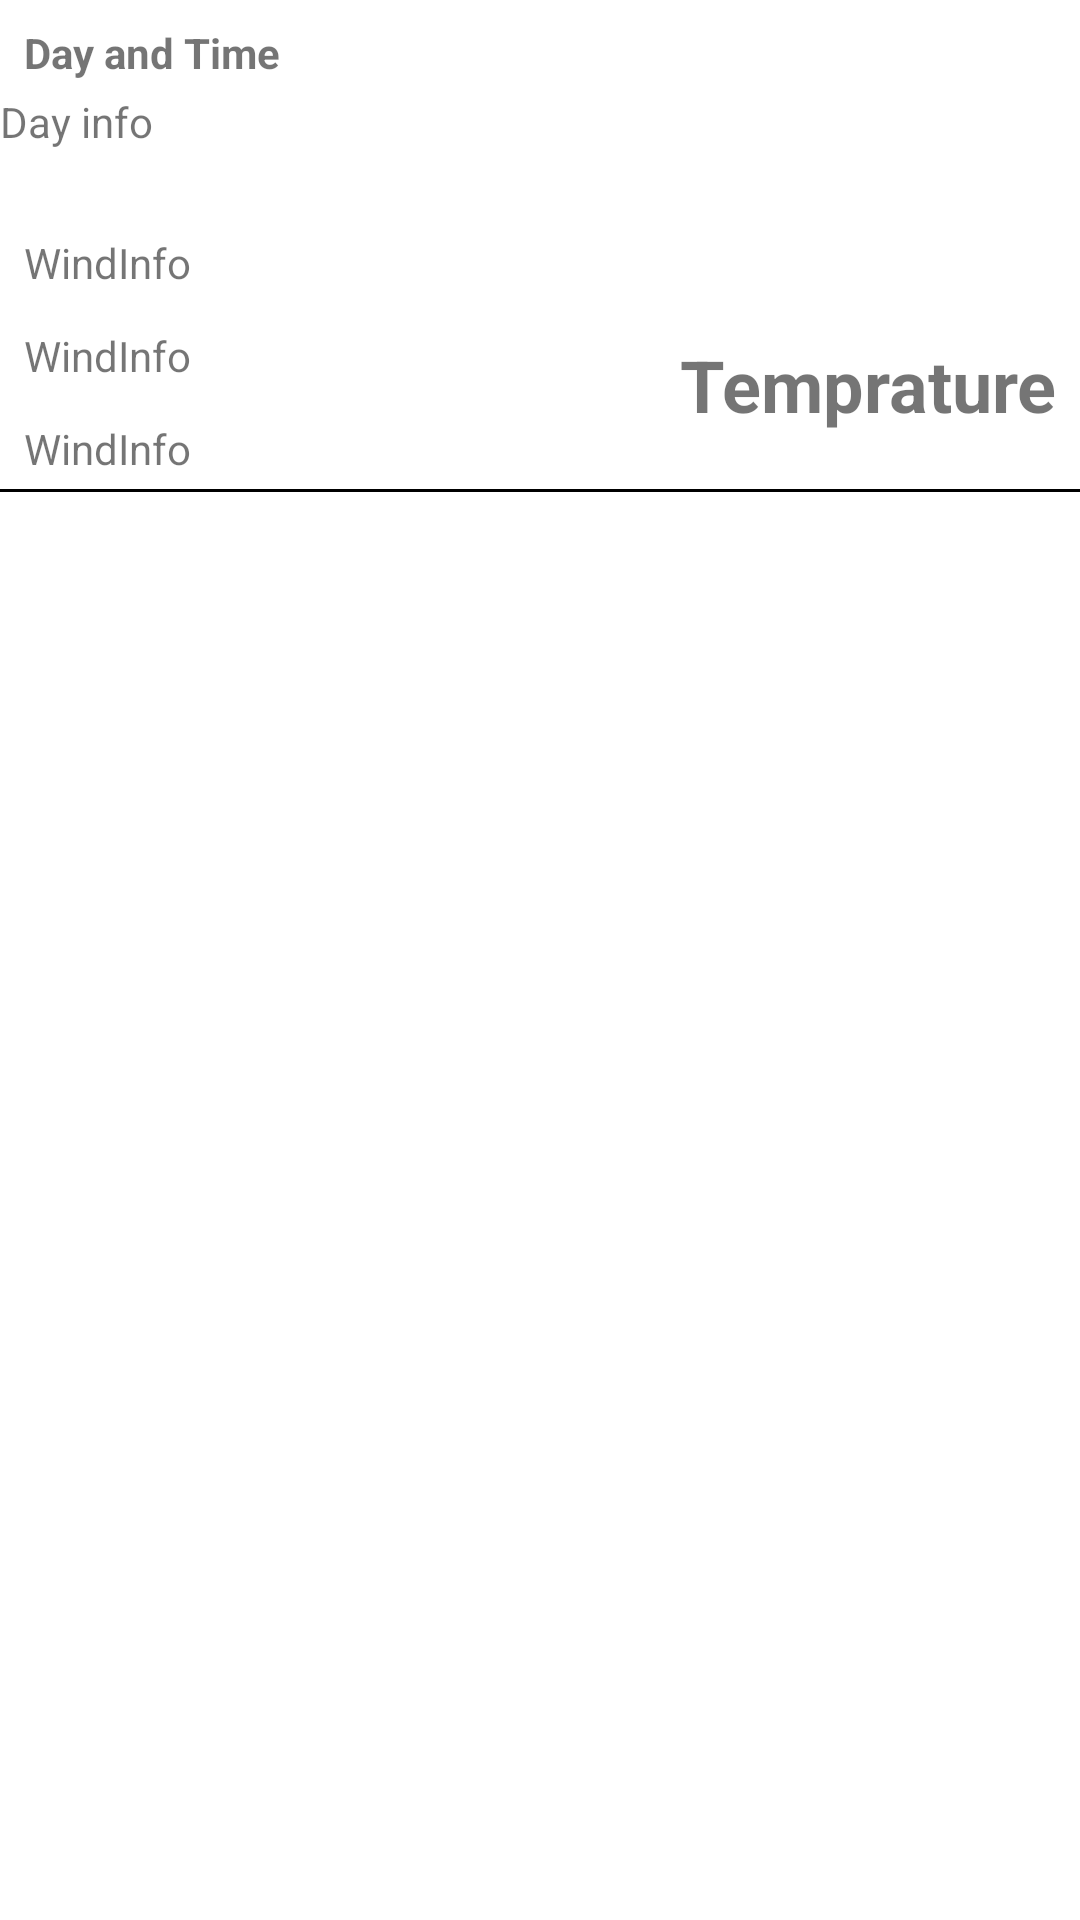

Layout XML and referenced resources for this Android screen:
<!-- AndroidManifest.xml: application theme Theme.A0368816_DynamicWeatherApp -->
<!-- res/layout/weather_info_row.xml -->
<?xml version="1.0" encoding="utf-8"?>
<androidx.constraintlayout.widget.ConstraintLayout xmlns:android="http://schemas.android.com/apk/res/android"
    xmlns:app="http://schemas.android.com/apk/res-auto"
    xmlns:tools="http://schemas.android.com/tools"
    android:layout_width="match_parent"
    android:layout_height="wrap_content">
    <View
        android:id="@+id/view3"
        android:layout_width="411dp"
        android:layout_height="1dp"
        android:background="#000"
        app:layout_constraintEnd_toEndOf="parent"
        app:layout_constraintStart_toStartOf="parent"
        app:layout_constraintTop_toBottomOf="@+id/humadity" />

    <TextView
        android:id="@+id/temprature"
        android:layout_width="wrap_content"
        android:layout_height="wrap_content"
        android:layout_margin="4dp"
        android:padding="4dp"

        android:text="Temprature"
        android:textSize="24sp"
        android:textStyle="bold"
        app:layout_constraintEnd_toEndOf="parent"
        app:layout_constraintTop_toBottomOf="@+id/imageViews" />

    <ImageView
        android:id="@+id/imageViews"
        android:layout_width="100dp"
        android:layout_height="100dp"
        android:layout_margin="4dp"
        android:padding="4dp"
        android:scaleType="centerCrop"
        android:visibility="visible"
        app:layout_constraintEnd_toEndOf="parent"
        app:layout_constraintTop_toTopOf="parent"
        tools:srcCompat="@tools:sample/avatars" />

    <TextView
        android:id="@+id/humadity"
        android:layout_width="wrap_content"
        android:layout_height="wrap_content"
        android:layout_margin="4dp"
        android:padding="4dp"
        android:text="WindInfo"
        app:layout_constraintStart_toStartOf="parent"
        app:layout_constraintTop_toBottomOf="@+id/pressure" />

    <TextView
        android:id="@+id/pressure"
        android:layout_width="wrap_content"
        android:layout_height="wrap_content"
        android:layout_margin="4dp"
        android:padding="4dp"
        android:text="WindInfo"
        app:layout_constraintStart_toStartOf="parent"
        app:layout_constraintTop_toBottomOf="@+id/wind" />

    <TextView
        android:id="@+id/wind"
        android:layout_width="wrap_content"
        android:layout_height="wrap_content"
        android:layout_margin="4dp"
        android:padding="4dp"
        android:text="WindInfo"
        app:layout_constraintStart_toStartOf="parent"
        app:layout_constraintTop_toBottomOf="@+id/dayinfo" />

    <TextView
        android:id="@+id/dayinfo"
        android:layout_width="wrap_content"
        android:layout_height="wrap_content"
        android:paddingBottom="20dp"
        android:text="Day info"
        app:layout_constraintStart_toStartOf="parent"
        app:layout_constraintTop_toBottomOf="@+id/dayandtime" />

    <TextView
        android:id="@+id/dayandtime"
        android:layout_width="wrap_content"
        android:layout_height="wrap_content"
        android:layout_margin="4dp"
        android:padding="4dp"

        android:text="Day and Time"
        android:textStyle="bold"

        app:layout_constraintStart_toStartOf="parent"
        app:layout_constraintTop_toTopOf="parent" />

</androidx.constraintlayout.widget.ConstraintLayout>
<!-- resources referenced by this layout -->
<resources>
  <style name="Theme.A0368816_DynamicWeatherApp" parent="Theme.MaterialComponents.DayNight.NoActionBar">
          
          <item name="colorPrimary">@color/purple_500</item>
          <item name="colorPrimaryVariant">@color/purple_700</item>
          <item name="colorOnPrimary">@color/white</item>
          
          <item name="colorSecondary">@color/teal_200</item>
          <item name="colorSecondaryVariant">@color/teal_700</item>
          <item name="colorOnSecondary">@color/black</item>
          
          <item name="android:statusBarColor" tools:targetApi="l">?attr/colorPrimaryVariant</item>
          
      </style>
  <!-- not gathered from this repository: default colours our renderer supplied (Android Studio template values) -->
  <color name="purple_500">#FF6200EE</color>
  <color name="purple_700">#FF3700B3</color>
  <color name="teal_200">#FF03DAC5</color>
  <color name="teal_700">#FF018786</color>
  <color name="black">#FF000000</color>
  <color name="white">#FFFFFFFF</color>
</resources>
